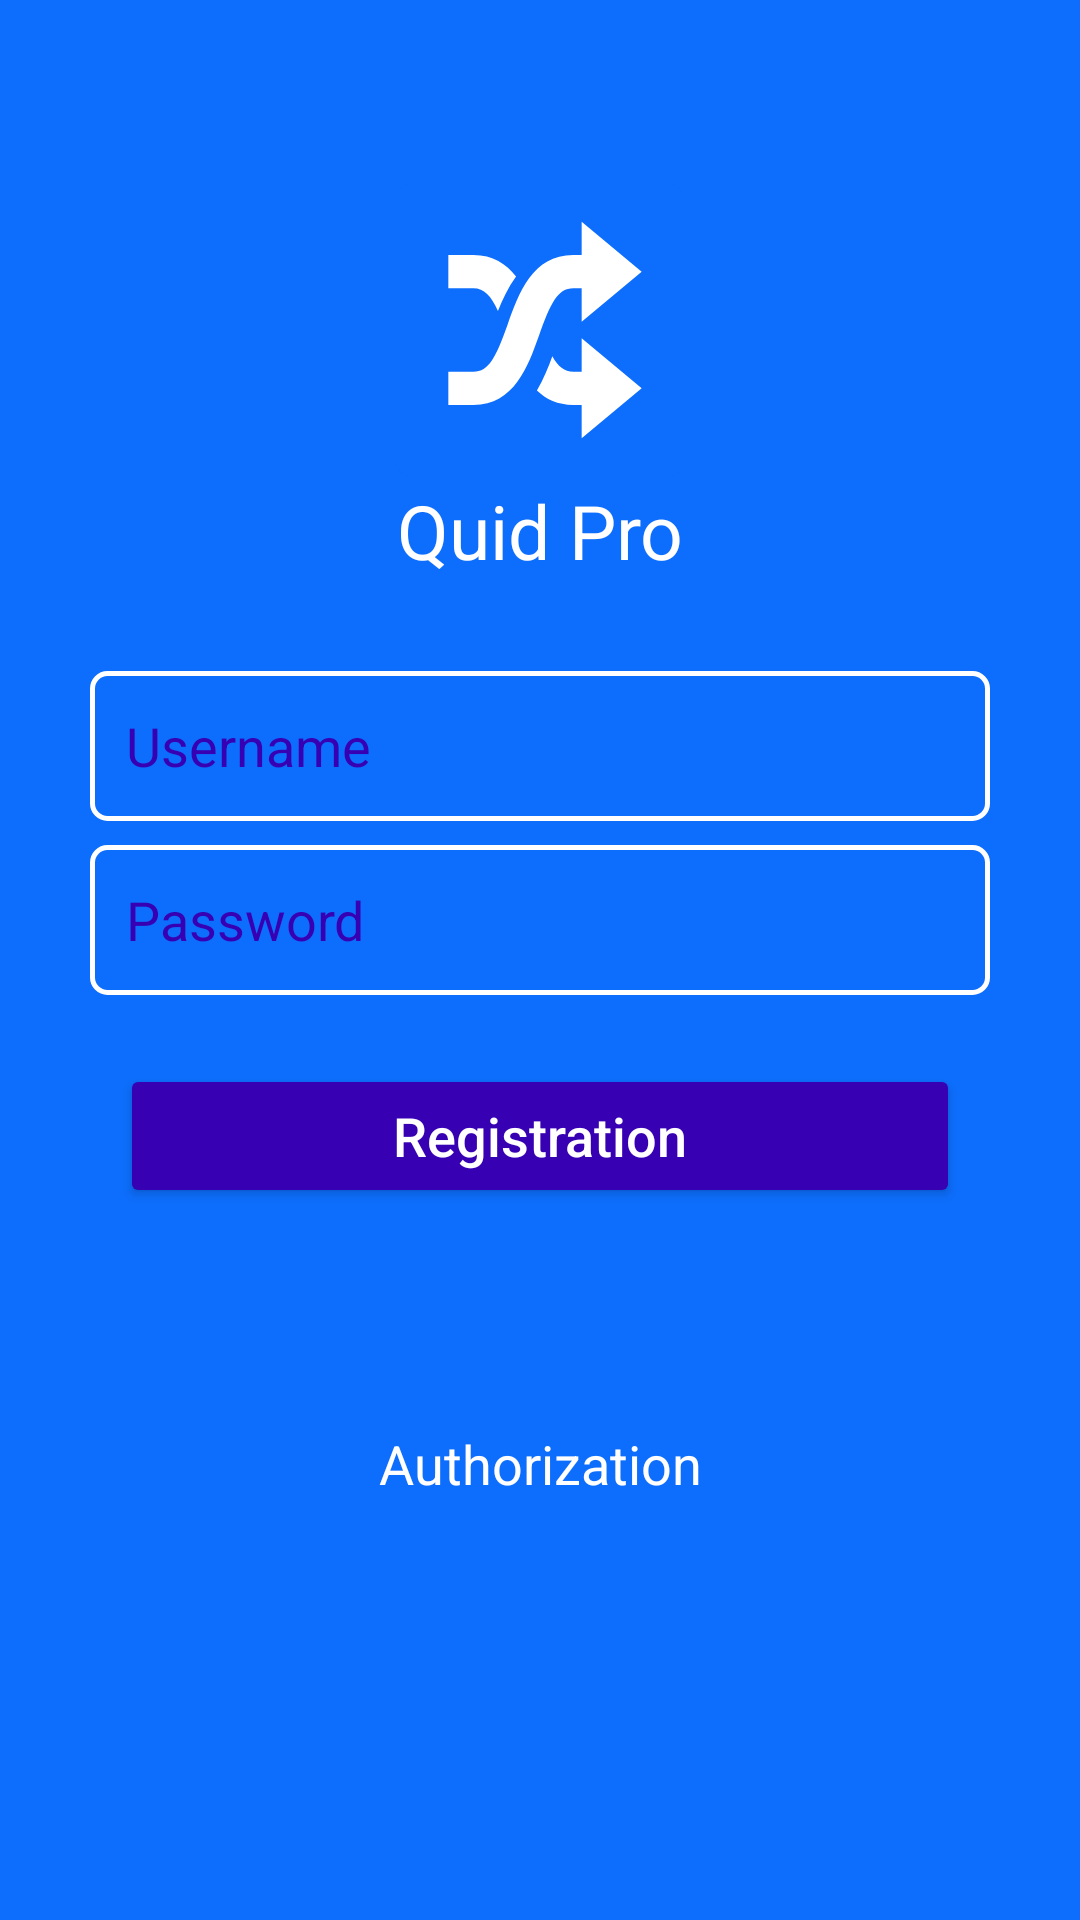

Write the Android layout XML for this screen, with the resource values it uses.
<!-- AndroidManifest.xml: application theme Theme.Quidpro -->
<!-- res/layout/activity_register.xml -->
<?xml version="1.0" encoding="utf-8"?>
<androidx.constraintlayout.widget.ConstraintLayout xmlns:android="http://schemas.android.com/apk/res/android"
    xmlns:app="http://schemas.android.com/apk/res-auto"
    xmlns:tools="http://schemas.android.com/tools"
    android:layout_width="match_parent"
    android:layout_height="match_parent"
    tools:context=".activities.RegisterActivity">

    <LinearLayout
        android:layout_width="match_parent"
        android:layout_height="match_parent"
        android:orientation="vertical"
        android:background="@color/main_project_color_one">

        <LinearLayout
            android:layout_width="match_parent"
            android:layout_height="wrap_content"
            android:layout_marginTop="60dp"
            android:orientation="vertical">

            <LinearLayout
                android:layout_width="match_parent"
                android:layout_height="wrap_content"
                android:orientation="vertical">

                <ImageView
                    android:id="@+id/imageView"
                    android:layout_width="match_parent"
                    android:layout_height="wrap_content"
                    android:scaleType="centerInside"
                    app:srcCompat="@drawable/ic_shuffle_tracks_main_icon" />

                <TextView
                    android:id="@+id/textViewAppName"
                    style="@style/textViewThirdStyle"
                    android:text="@string/loginAppName" />

            </LinearLayout>

            <LinearLayout
                android:layout_width="match_parent"
                android:layout_height="wrap_content"
                android:orientation="vertical"
                android:layout_marginTop="30dp">

                <EditText
                    android:id="@+id/editTextUserName"
                    style="@style/inputTextStyleFirst"
                    android:inputType="textPersonName"
                    android:hint="Username"
                    android:drawableStart="@drawable/custom_username_icon"/>

                <EditText
                    android:id="@+id/editTextUserPassword"
                    style="@style/inputTextStyleFirst"
                    android:inputType="textPassword"
                    android:hint="Password"
                    android:drawableStart="@drawable/custom_password_icon"/>

            </LinearLayout>

            <LinearLayout
                android:layout_width="match_parent"
                android:layout_height="wrap_content"
                android:orientation="vertical"
                android:layout_marginTop="15dp">

                <Button
                    android:id="@+id/buttonRegister"
                    style="@style/buttonStyleFirst"
                    android:text="@string/buttonRegisterText">
                </Button>

            </LinearLayout>

            <LinearLayout
                android:layout_width="match_parent"
                android:layout_height="wrap_content"
                android:orientation="vertical">

                <View style="@style/viewSplit">

                </View>

            </LinearLayout>

            <LinearLayout
                android:layout_width="match_parent"
                android:layout_height="wrap_content"
                android:orientation="vertical">

                <TextView
                    android:id="@+id/textViewLoginLink"
                    style="@style/textViewSecondStyle"
                    android:text="@string/textViewLoginText" />

            </LinearLayout>

        </LinearLayout>

    </LinearLayout>

</androidx.constraintlayout.widget.ConstraintLayout>
<!-- resources referenced by this layout -->
<resources>
  <color name="main_project_color_one">#0D6EFD</color>
  <!-- drawable custom_password_icon (drawable) -->
  <?xml version="1.0" encoding="utf-8"?>
  <selector xmlns:android="http://schemas.android.com/apk/res/android">
      <item android:state_focused="true" android:drawable="@drawable/ic_lock_focused"/>
      <item android:state_focused="false" android:drawable="@drawable/ic_lock_unfocused"/>
  </selector>
  <!-- drawable custom_username_icon (drawable) -->
  <?xml version="1.0" encoding="utf-8"?>
  <selector xmlns:android="http://schemas.android.com/apk/res/android">
      <item android:state_focused="true" android:drawable="@drawable/ic_account_focused"/>
      <item android:state_focused="false" android:drawable="@drawable/ic_account_unfocused"/>
  </selector>
  <string name="buttonRegisterText">Registration</string>
  <string name="loginAppName">Quid Pro</string>
  <string name="textViewLoginText">Authorization</string>
  <style name="buttonStyleFirst">
          <item name="android:layout_width">match_parent</item>
          <item name="android:layout_height">wrap_content</item>
          <item name="android:layout_marginLeft">40dp</item>
          <item name="android:layout_marginRight">30dp</item>
          <item name="android:textSize">18sp</item>
          <item name="android:textAllCaps">false</item>
          <item name="android:textStyle">normal</item>
          <item name="android:textColor">@color/loginLableColor</item>
          <item name="android:backgroundTint">@color/main_project_color_two</item>
      </style>
  <style name="textViewSecondStyle">
          <item name="android:layout_width">match_parent</item>
          <item name="android:layout_height">wrap_content</item>
          <item name="android:textAlignment">center</item>
          <item name="android:textSize">18sp</item>
          <item name="android:textColor">@color/loginLableColor</item>
      </style>
  <style name="textViewThirdStyle">
          <item name="android:layout_width">match_parent</item>
          <item name="android:layout_height">wrap_content</item>
          <item name="android:textAlignment">center</item>
          <item name="android:textSize">25sp</item>
          <item name="android:textColor">@color/loginLableColor</item>
      </style>
  <style name="viewSplit">
          <item name="android:layout_width">match_parent</item>
          <item name="android:layout_height">3dp</item>
          <item name="android:textSize">25sp</item>
          <item name="android:background">@color/main_project_color_one</item>
          <item name="android:layout_marginTop">35dp</item>
          <item name="android:layout_marginBottom">35dp</item>
          <item name="android:layout_marginLeft">20dp</item>
          <item name="android:layout_marginRight">20dp</item>
      </style>
  <!-- drawable ic_account_unfocused (drawable) -->
  <vector xmlns:android="http://schemas.android.com/apk/res/android"
      android:width="24dp"
      android:height="24dp"
      android:viewportWidth="24"
      android:viewportHeight="24">
    <path
        android:fillColor="@color/main_project_color_two"
        android:pathData="M12,2C6.48,2 2,6.48 2,12s4.48,10 10,10s10,-4.48 10,-10S17.52,2 12,2zM12,6c1.93,0 3.5,1.57 3.5,3.5S13.93,13 12,13s-3.5,-1.57 -3.5,-3.5S10.07,6 12,6zM12,20c-2.03,0 -4.43,-0.82 -6.14,-2.88C7.55,15.8 9.68,15 12,15s4.45,0.8 6.14,2.12C16.43,19.18 14.03,20 12,20z"/>
  </vector>
  <color name="loginLableColor">#FFFFFFFF</color>
  <color name="main_project_color_two">#FF3700B3</color>
  <color name="white">#FFFFFFFF</color>
  <color name="teal_200">#FF03DAC5</color>
  <color name="teal_700">#FF018786</color>
  <color name="black">#FF000000</color>Ageris
</resources>
